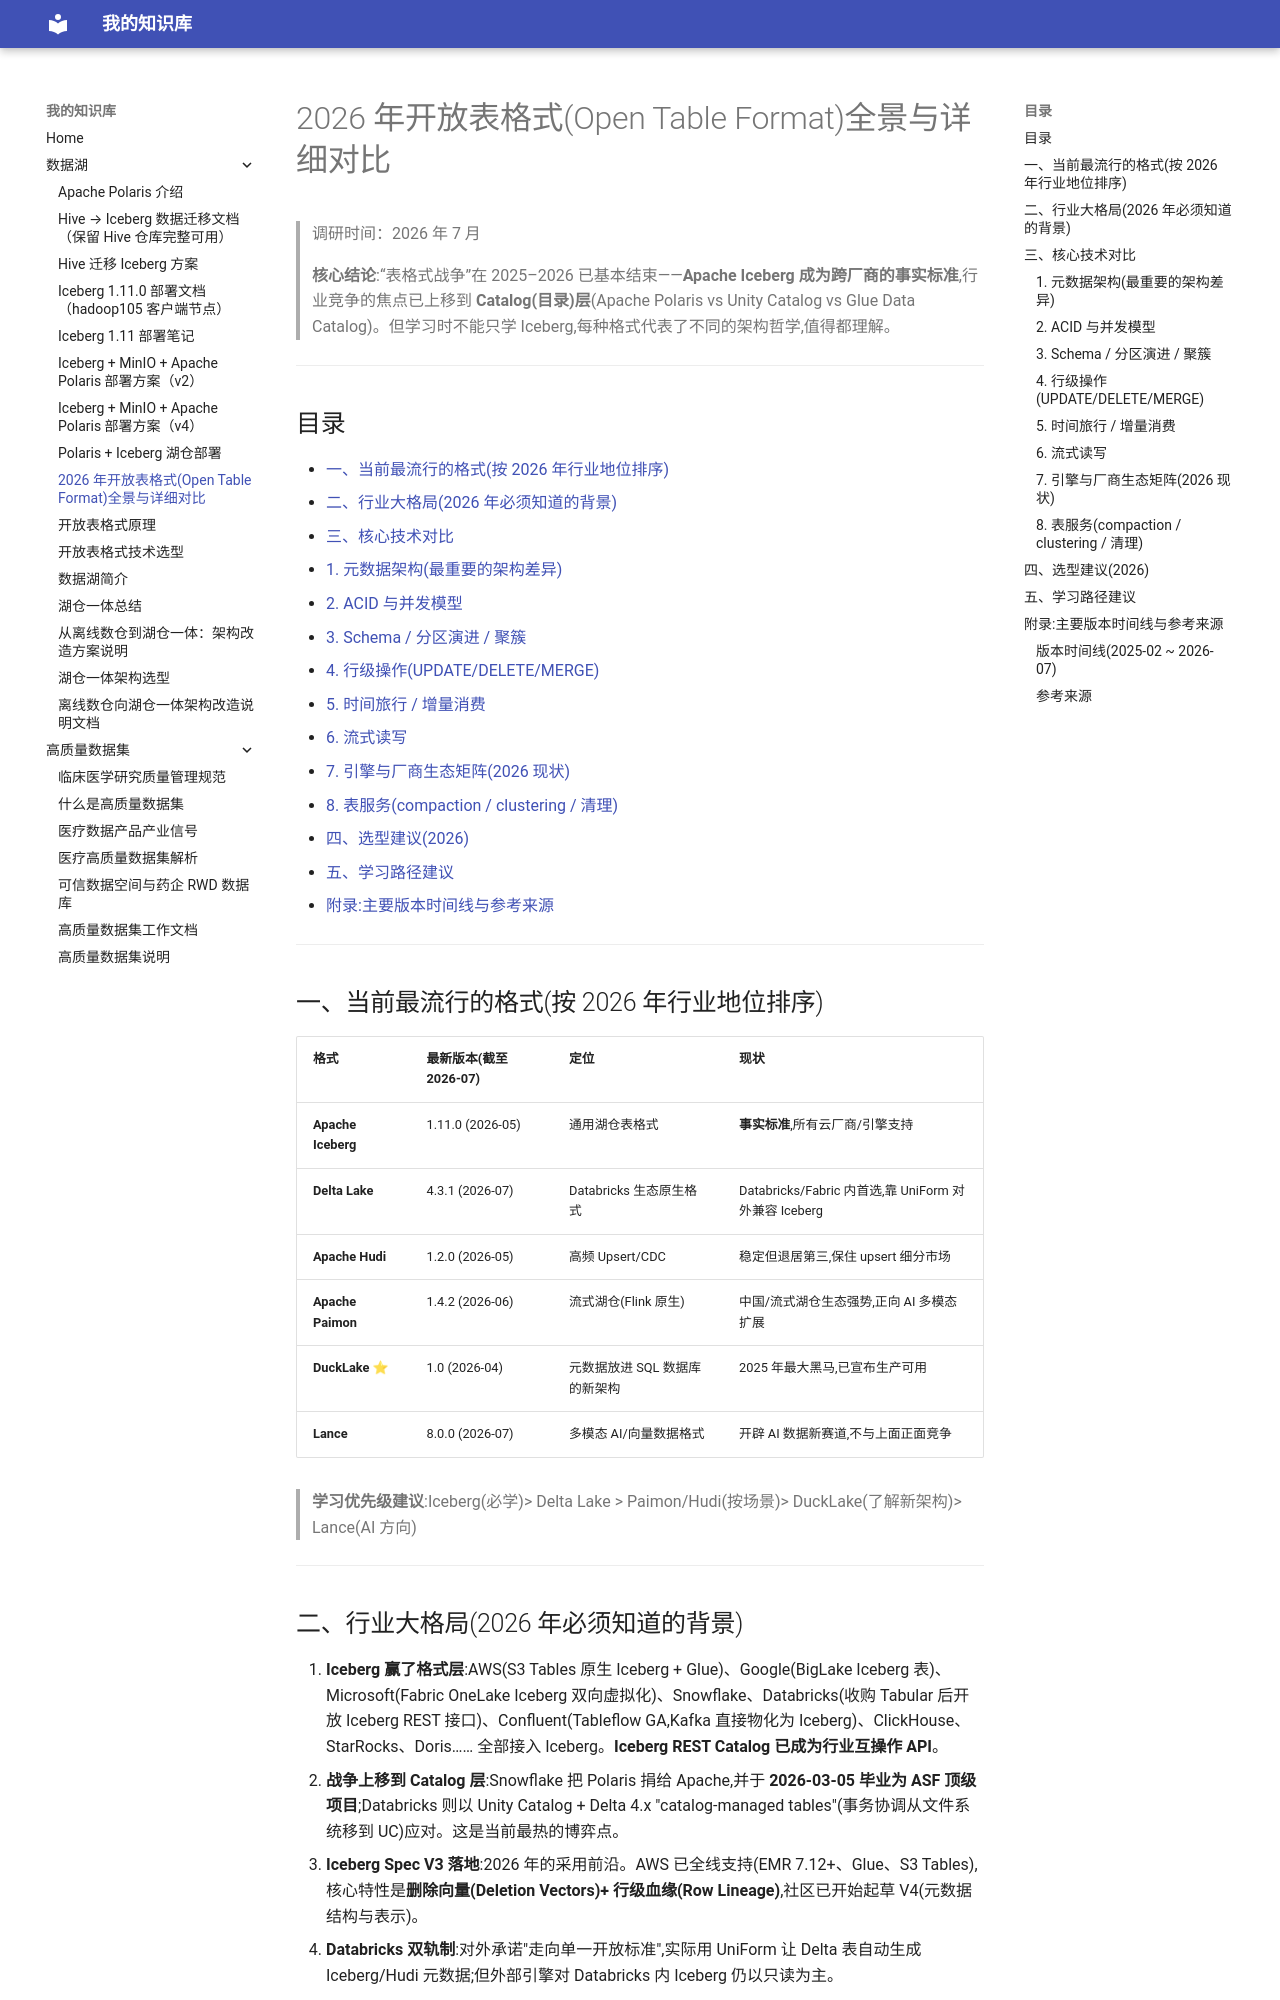

repository: SmallBird6/Material-for-MkDocs · page: 数据湖/开放表格式全景对比-2026/index.html · generator: mkdocs

# 2026 年开放表格式(Open Table Format)全景与详细对比

> 调研时间：2026 年 7 月
>
> **核心结论**:“表格式战争”在 2025–2026 已基本结束——**Apache Iceberg 成为跨厂商的事实标准**,行业竞争的焦点已上移到 **Catalog(目录)层**(Apache Polaris vs Unity Catalog vs Glue Data Catalog)。但学习时不能只学 Iceberg,每种格式代表了不同的架构哲学,值得都理解。

---

## 目录

- [一、当前最流行的格式(按 2026 年行业地位排序)](#一当前最流行的格式按-2026-年行业地位排序)
- [二、行业大格局(2026 年必须知道的背景)](#二行业大格局2026-年必须知道的背景)
- [三、核心技术对比](#三核心技术对比)
  - [1. 元数据架构(最重要的架构差异)](#1-元数据架构最重要的架构差异)
  - [2. ACID 与并发模型](#2-acid-与并发模型)
  - [3. Schema / 分区演进 / 聚簇](#3-schema--分区演进--聚簇)
  - [4. 行级操作(UPDATE/DELETE/MERGE)](#4-行级操作updatedeletemerge)
  - [5. 时间旅行 / 增量消费](#5-时间旅行--增量消费)
  - [6. 流式读写](#6-流式读写)
  - [7. 引擎与厂商生态矩阵(2026 现状)](#7-引擎与厂商生态矩阵2026-现状)
  - [8. 表服务(compaction / clustering / 清理)](#8-表服务compaction--clustering--清理)
- [四、选型建议(2026)](#四选型建议2026)
- [五、学习路径建议](#五学习路径建议)
- [附录:主要版本时间线与参考来源](#附录主要版本时间线与参考来源)

---

## 一、当前最流行的格式(按 2026 年行业地位排序)

| 格式                 | 最新版本(截至 2026-07) | 定位                | 现状                                           |
| ------------------ | ---------------- | ----------------- | -------------------------------------------- |
| **Apache Iceberg** | 1.11.0 (2026-05) | 通用湖仓表格式           | **事实标准**,所有云厂商/引擎支持                          |
| **Delta Lake**     | 4.3.1 (2026-07)  | Databricks 生态原生格式 | Databricks/Fabric 内首选,靠 UniForm 对外兼容 Iceberg |
| **Apache Hudi**    | 1.2.0 (2026-05)  | 高频 Upsert/CDC     | 稳定但退居第三,保住 upsert 细分市场                       |
| **Apache Paimon**  | 1.4.2 (2026-06)  | 流式湖仓(Flink 原生)    | 中国/流式湖仓生态强势,正向 AI 多模态扩展                      |
| **DuckLake** ⭐     | 1.0 (2026-04)    | 元数据放进 SQL 数据库的新架构 | 2025 年最大黑马,已宣布生产可用                           |
| **Lance**          | 8.0.0 (2026-07)  | 多模态 AI/向量数据格式     | 开辟 AI 数据新赛道,不与上面正面竞争                         |

> **学习优先级建议**:Iceberg(必学)> Delta Lake > Paimon/Hudi(按场景)> DuckLake(了解新架构)> Lance(AI 方向)

---
